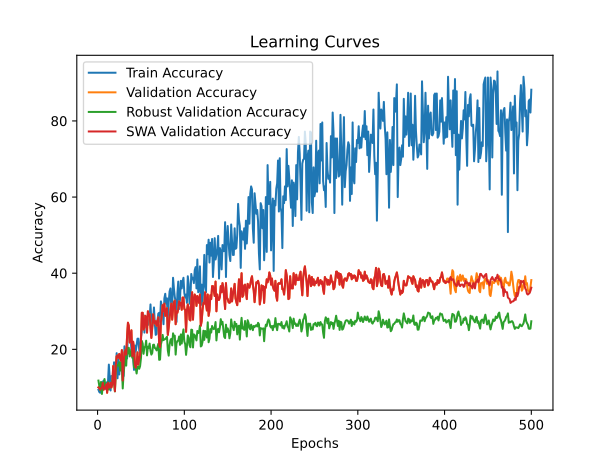

Values plotted in this chart, from the file beside it:
time; train_accuracy; train_loss; valid_accuracy; valid_loss; valid_accuracy_robust; valid_accuracy_swa; valid_accuracy_robust_swa
18,4054; 9,4000; 2,4818; 10,0000; 2,3169; 11,7931; 10,0000; 11,7931
37,1109; 8,8000; 2,4088; 9,8000; 2,3173; 10,3448; 9,8000; 10,3448
51,9272; 8,6000; 2,4397; 9,4000; 2,3255; 9,2414; 9,4000; 9,2414
68,1790; 9,2000; 2,4151; 9,8000; 2,3408; 11,4483; 9,8000; 11,4483
107,5015; 11,0000; 2,4431; 10,0000; 2,3295; 8,2759; 10,0000; 8,2759
136,7905; 11,4000; 2,4316; 11,2000; 2,6264; 10,3448; 11,2000; 10,3448
151,7591; 11,8000; 2,4563; 9,4000; 4,0305; 10,2069; 9,4000; 10,2069
168,2087; 9,6000; 2,5156; 10,0000; 7,0577; 12,2069; 10,0000; 12,2069
194,9165; 9,6000; 2,6272; 9,8000; 9,6639; 10,3448; 9,8000; 10,3448
209,5027; 10,8000; 2,6659; 10,8000; 7,7822; 10,1379; 10,8000; 10,1379
227,0342; 11,4000; 2,6422; 8,6000; 8,0889; 9,2414; 8,6000; 9,2414
246,9920; 11,4000; 2,5913; 11,2000; 9,3569; 11,3793; 11,2000; 11,3793
262,6426; 16,0000; 2,5610; 10,0000; 10,3607; 9,4483; 10,0000; 9,4483
277,6206; 12,6000; 2,8890; 10,0000; 9,4569; 10,1379; 10,0000; 10,1379
297,2327; 9,2000; 2,8825; 11,2000; 6,6549; 10,6897; 11,2000; 10,6897
317,1006; 13,0000; 2,7590; 10,0000; 11,2763; 10,6207; 10,0000; 10,6207
332,2249; 12,8000; 2,6528; 10,8000; 11,9959; 11,7931; 10,8000; 11,7931
346,8466; 13,2000; 2,7932; 15,6000; 9,0100; 11,6552; 15,6000; 11,6552
360,9997; 16,6000; 2,6620; 12,2000; 8,3519; 11,5172; 12,2000; 11,5172
375,7859; 14,0000; 2,6325; 9,0000; 5,7328; 8,9655; 9,0000; 8,9655
391,5021; 14,4000; 2,7491; 15,8000; 4,5954; 14,2069; 15,8000; 14,2069
405,9384; 19,0000; 2,7126; 18,2000; 3,3857; 15,6552; 18,2000; 15,6552
421,1180; 12,4000; 2,7749; 18,4000; 5,4896; 15,8621; 18,4000; 15,8621
440,3644; 18,4000; 2,8720; 17,8000; 4,4366; 15,7241; 17,8000; 15,7241
457,5895; 13,4000; 2,9103; 18,8000; 5,2934; 16,6207; 18,8000; 16,6207
476,5020; 16,4000; 2,8853; 17,6000; 7,9571; 14,4138; 17,6000; 14,4138
504,4424; 15,8000; 2,6085; 17,0000; 37,6622; 16,6207; 17,0000; 16,6207
522,2172; 17,4000; 2,7179; 19,8000; 16,1505; 15,7241; 19,8000; 15,7241
543,6275; 15,8000; 2,6263; 11,8000; 2,6993; 9,7241; 11,8000; 9,7241
573,5899; 13,0000; 2,6206; 16,4000; 2,3388; 13,7931; 16,4000; 13,7931
595,6432; 20,8000; 2,3049; 19,2000; 2,3080; 16,0000; 19,2000; 16,0000
612,0521; 19,8000; 2,3199; 19,8000; 2,1761; 18,8276; 19,8000; 18,8276
630,1200; 17,8000; 2,4557; 18,6000; 7,5478; 15,7241; 18,6000; 15,7241
646,8379; 17,6000; 2,4639; 23,4000; 10,2125; 20,4138; 23,4000; 20,4138
661,7705; 25,8000; 2,3551; 27,0000; 2,4696; 18,8966; 27,0000; 18,8966
676,2952; 24,4000; 2,3043; 26,2000; 2,0893; 20,4138; 26,2000; 20,4138
693,2903; 23,0000; 2,3009; 21,8000; 2,4875; 18,1379; 21,8000; 18,1379
711,8775; 23,2000; 2,6846; 23,2000; 10,7099; 18,5517; 23,2000; 18,5517
728,9603; 20,0000; 2,5511; 25,0000; 2,6108; 20,0000; 25,0000; 20,0000
746,8702; 18,4000; 2,6114; 18,2000; 2,3163; 17,7931; 18,2000; 17,7931
764,6512; 18,0000; 2,4001; 22,0000; 2,1374; 18,0690; 22,0000; 18,0690
782,9566; 14,6000; 2,4619; 20,2000; 3,8239; 15,2414; 20,2000; 15,2414
799,5541; 21,0000; 2,3951; 16,0000; 2,2779; 15,8621; 16,0000; 15,8621
822,6096; 19,4000; 2,4154; 15,2000; 2,4144; 14,9655; 15,2000; 14,9655
838,7293; 21,0000; 2,3114; 16,2000; 2,6168; 13,6552; 16,2000; 13,6552
852,5394; 22,8000; 2,3589; 19,2000; 2,2836; 15,3793; 19,2000; 15,3793
870,4826; 22,8000; 2,2630; 16,0000; 2,2611; 15,5172; 16,0000; 15,5172
887,0504; 19,8000; 2,3353; 17,4000; 2,3432; 14,8966; 17,4000; 14,8966
903,8340; 18,4000; 2,2613; 18,4000; 3,5857; 15,5862; 18,4000; 15,5862
920,1036; 23,2000; 2,2271; 22,0000; 3,3551; 17,6552; 22,0000; 17,6552
934,8431; 24,6000; 2,2502; 29,6000; 2,0745; 22,2069; 29,6000; 22,2069
951,3701; 27,6000; 2,1827; 29,6000; 2,0386; 21,5172; 29,6000; 21,5172
967,1184; 29,0000; 2,1536; 25,2000; 2,0750; 18,8276; 25,2000; 18,8276
981,8637; 24,4000; 2,1796; 25,8000; 2,0629; 20,5517; 25,8000; 20,5517
1000,6358; 28,8000; 2,1361; 28,8000; 2,0445; 20,6897; 28,8000; 20,6897
1024,5918; 27,8000; 2,1772; 28,4000; 2,0093; 22,2759; 28,4000; 22,2759
1045,2710; 27,6000; 2,1506; 24,4000; 2,0633; 18,4138; 24,4000; 18,4138
1061,0774; 26,4000; 2,1605; 30,0000; 2,1913; 20,6897; 30,0000; 20,6897
1077,2076; 27,8000; 2,1371; 28,8000; 2,1049; 20,3448; 28,8000; 20,3448
1098,3923; 28,2000; 2,1164; 29,2000; 2,1683; 21,5172; 29,2000; 21,5172
... 440 more rows
